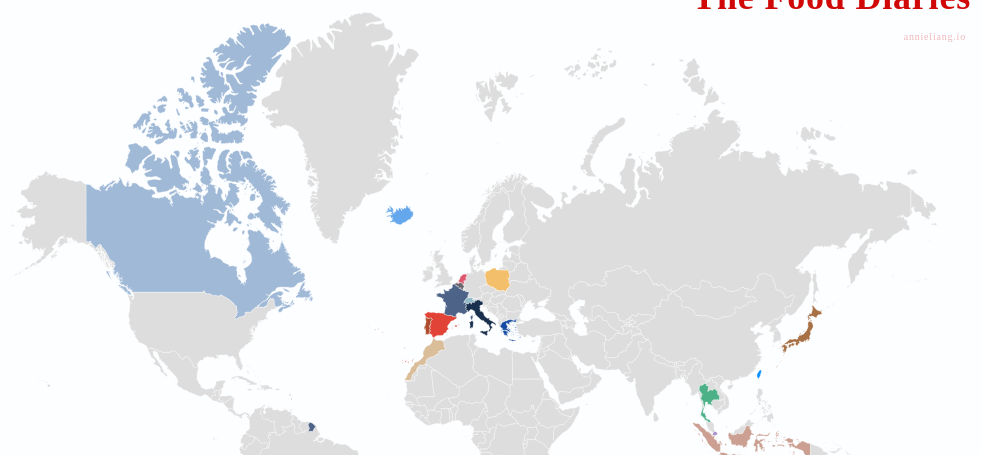
D3 v4 page, settled after 480 driven frames (8 s of simulated time); the page loaded 2 data file(s).


// ── app.js
//popup intro
var speed = 40;
var i;
var txt;
var num;

function popup(text) {         
    i = 0;
    txt = text;  
    document.getElementById('type').innerHTML = '';
    num = text.length;
    popup2();
    document.querySelector('.textbox').classList.add('visible');
    document.querySelector('.question1').classList.add('visible');  
    document.querySelector('.exit').classList.add('visible');    
    document.querySelector('.dp').classList.add('grow');
    document.querySelector('#intro').style.top = '50%';
    
}
function popup2() {
  if (i < num) {
    document.getElementById("type").innerHTML += txt.charAt(i);    
    i++;
    speed = 50;
    setTimeout(popup2, speed);
  }
}
//combine the two fn
function close(el) {
    document.querySelector(el).style.display = 'none';
}

function exit() {
    document.querySelector('.textbox').classList.toggle('visible');
    document.querySelector('.dp').classList.toggle('grow');    
    document.querySelector('#intro').style.top = '90%';
}

function back() {
    if(document.querySelector('.back').style.display == "block") {
        x = chart_width / 2;
        y = chart_height / 2;
        k = 1;
        centered = null;
        close('.back');
    
        map.selectAll("path")
            .classed("active", centered && function(d) { return d === centered; });
        
        map.transition()
            .duration(750)
            .attr("transform", "translate(" + chart_width / 2 + "," + chart_height / 2 + ")scale(" + k + ")translate(" + -x + "," + -y + ")")
            .style("stroke-width", 1.5 / k + "px");
    }
}

var Country = function(name, description, food, foodCover, tipsCover, num, tips, pic, link ) {
    this.name = name;
    this.description = description;
    this.num = num;
    this.food = food;
    this.foodCover = foodCover;
    this.tipsCover = tipsCover;
    this.tips = tips;
    this.pic = pic;
    this.link = link;
}

Country.prototype.displayCountry = function() {
    
    var html = '<img class="countryPic" src="%pic%"/><div class="name">%name%</div><div class="description"><p>%description%</p></div><div class="buttons"><button id="foodLink" onclick="showTxt(\'%food%\', 0, \'.description\', \'%foodCover%\')">Target Foods</button><button id="tipsLink" onclick="showTxt(\'%tips%\', 0, \'.description\', \'%pic1%\')">Helpful Tips</button><button id="picsLink" onclick="showTxt(\'%link%\', 1, \'.description\', \'%pic2%\')">Pics</button></div>';
    newhtml = html.replace('%name%', this.name);
    newhtml = newhtml.replace('%description%', this.description);
    newhtml = newhtml.replace('%food%',this.food);
    newhtml = newhtml.replace('%foodCover%', this.foodCover);
    newhtml = newhtml.replace('%tips%', this.tips);
    newhtml = newhtml.replace('%pic%', this.pic);
    newhtml = newhtml.replace('%pic1%', this.tipsCover);
    newhtml = newhtml.replace('%pic2%', this.pic);    
    newhtml = newhtml.replace('%link%', this.link);
    
    return newhtml;   
}

function showTxt(arr, num, txtbox, newPic) {

    document.querySelector('#foodLink').style.background = 'white';
    document.querySelector('#picsLink').style.background = 'white';
    document.querySelector('#tipsLink').style.background = 'white';
    
    document.querySelector('#foodLink').style.color = '#00BCD4';
    document.querySelector('#picsLink').style.color = '#00BCD4';
    document.querySelector('#tipsLink').style.color = '#00BCD4';
    
    event.target.style.background = '#00BCD4';
    event.target.style.color = 'white';
        
    if(event.target.id == 'foodLink') {
        document.querySelector('.countryPic').setAttribute('src', newPic);
    } else {
        document.querySelector('.countryPic').setAttribute('src', newPic);        
    }
    
    if(num == 0) {
        arr = arr.split(',');

        if (arr.length == 1) {
            var arr1 = arr[0];
            document.querySelector(txtbox).innerHTML = arr;
        } else {
            var html = '<ul>';

            for(i=0; i<arr.length; i++) {
                html += '<li>' + arr[i] + '</li>';
            }   
            html += '</ul>';
            document.querySelector(txtbox).innerHTML = html;
        }
    } else if(num == 1) {
        html = '<p class="picDescrip">Check out <a class="linkpic" href="' + arr + '">' + 'some pics from this trip</a></p>';
        document.querySelector(txtbox).innerHTML = html;
    }
}


//FOR MAP 

var numCountry = 17;
var objs = [];

for(i = 0; i < numCountry; i++) {
    objs.push('country' + i);
}

// Width and height
var chart_width     =  1900; // window.innerWidth - 1900
var chart_height    =  1700; 
var centered;


var projection = d3.geoMercator()
.center([0,0])    
.scale((chart_width - 3) / (2 * Math.PI))
.rotate([-10,0])
.translate([chart_width / 2, chart_height / 2]);

var path = d3.geoPath()
.projection(projection);

// Create SVG
var svg             =   d3.select("#chart")
    .append("svg")
    .attr('viewBox', '-100 -30 2100 900')
    .attr('preserveAspect', 'xMidYMid');

var map             =   svg.append( 'g' )
    .attr( 'id', 'map' );


var tooltip = d3.select("body").append("div") 
    .attr("class", "tooltip")       
    .style("opacity", 0);

// load in data Data
d3.json( 'food_data.json', function( food_data ){
    //add data to the same cities in both dataset
    d3.json( 'world.json', function( world_data ){
        world_data.features.forEach(function(us_e, us_i){
            food_data.forEach(function(z_e,z_i){
                if( us_e.properties.name !== z_e.country ){
                    return null;
                }
                world_data.features[us_i].properties.num   =  z_e.num;
                world_data.features[us_i].properties.color  =  z_e.color;              
                world_data.features[us_i].properties.description  =  z_e.description;
                world_data.features[us_i].properties.food  =  z_e.food;
                world_data.features[us_i].properties.foodCover  =  z_e.foodCover;
                world_data.features[us_i].properties.tipsCover  =  z_e.tipsCover;                              
                world_data.features[us_i].properties.pic  =  z_e.pic;                
                world_data.features[us_i].properties.num  =  z_e.num;
                world_data.features[us_i].properties.tips =  z_e.tips;
                world_data.features[us_i].properties.link  =  z_e.link;              
            });
        });

        //apend data
        map.selectAll('path')
            .data( world_data.features )
            .enter()
            .append('path')
            .attr('class', 'path')
            .attr('d', path)
            .attr('fill', function( d, i ){
                var country = d.properties.num;
                return country ? d.properties.color : '#ddd'; //only color in those with data
            })
            .attr('stroke', function(d) {
                if(d.properties.name == 'Singapore') {
                    return "#ab91ce";
                } else {
                    return '#fff';
                }
            })
            .attr('stroke-width', function(d) {
                if(d.properties.name == 'Singapore') {
                    return 6;
                } else {
                    return 0.7;
                }
            })
            .on("mouseover", function(d, i) {    

                var country = d.properties.num;
                objs[d.num] = new Country(d.properties.name, d.properties.description, d.properties.food, d.properties.foodCover, d.properties.tipsCover, d.properties.num, d.properties.tips, d.properties.pic, d.properties.link).displayCountry()
                
                var node = document.createElement('p');
                node.setAttribute('id', 'closeTab')
                var textnode = document.createTextNode('x');
                node.appendChild(textnode);
                
                if(country) {
                    document.querySelector('body').style.cursor = "url(\"./pics/cursor.png\") 23 11, help";
                    tooltip.html(objs[d.num])
                        .style("left", (d3.event.pageX + 8) + "px")   
                        .style("top", (d3.event.pageY - 120) + "px");

                    tooltip.transition()
                        .duration(0)
                        .style('display', 'block')
                        .style('opacity', 1)
                    document.querySelector('.tooltip').appendChild(node);
                    document.querySelector('#closeTab').addEventListener('click', function() {
                        close('.tooltip');
                    })                     

                } else {
                    document.querySelector('body').style.cursor =   "url(\"./pics/glass.png\") 23 23, help";
                    close('.tooltip');  
                }
            })
            .on("click", function(d) {
                                    
                var x, y, k;
                
                document.querySelector('.back').style.display = 'block';                
                
                var centroid = path.centroid(d);
                x = centroid[0];
                y = centroid[1];
                k = 4;
                centered = d;

                map.transition()
                    .duration(500)
                    .attr("transform", "translate(" + chart_width / 2 + "," + chart_height / 2 + ")scale(" + k + ")translate(" + -x + "," + -y + ")")
                    .style("stroke-width", 1.5 / k + "px");
    
            });
    
    });
});


### data: world.json
{
 "type": "FeatureCollection",
 "features": [
  {
   "type": "Feature",
   "properties": {
    "scalerank": 1,
    "featurecla": "Admin-0 country",
    "labelrank": 6,
    "sovereignt": "Antigua and Barbuda",
    "sov_a3": "ATG",
    "adm0_dif": 0,
    "level": 2,
    "type": "Sovereign country",
    "admin": "Antigua and Barbuda",
    "adm0_a3": "ATG",
    "geou_dif": 0,
    "geounit": "Antigua and Barbuda",
    "gu_a3": "ATG",
    "su_dif": 0,
    "subunit": "Antigua and Barbuda",
    "su_a3": "ATG",
    "brk_diff": 0,
    "name": "Antigua and Barb.",
    "name_long": "Antigua and Barbuda",
    "brk_a3": "ATG",
    "brk_name": "Antigua and Barb.",
    "brk_group": null,
    "abbrev": "Ant.B.",
    "postal": "AG",
    "formal_en": "Antigua and Barbuda",
    "formal_fr": null,
    "note_adm0": null,
    "note_brk": null,
    "name_sort": "Antigua and Barbuda",
    "name_alt": null,
    "mapcolor7": 2,
    "mapcolor8": 2,
    "mapcolor9": 5,
    "mapcolor13": 5,
    "pop_est": 85632,
    "gdp_md_est": 1657,
    "pop_year": -99,
    "lastcensus": 2011,
    "gdp_year": -99,
    "economy": "6. Developing region",
    "...": "24 more keys"
   },
   "geometry": {
    "type": "MultiPolygon",
    "coordinates": "[... 2 items]"
   }
  },
  {
   "type": "Feature",
   "properties": {
    "scalerank": 3,
    "featurecla": "Admin-0 country",
    "labelrank": 6,
    "sovereignt": "French Guiana",
    "sov_a3": "FR1",
    "adm0_dif": 1,
    "level": 2,
    "type": "Dependency",
    "admin": "Saint Barthelemy",
    "adm0_a3": "BLM",
    "geou_dif": 0,
    "geounit": "Saint Barthelemy",
    "gu_a3": "BLM",
    "su_dif": 0,
    "subunit": "Saint Barthelemy",
    "su_a3": "BLM",
    "brk_diff": 0,
    "name": "St-Barthélemy",
    "name_long": "Saint-Barthélemy",
    "brk_a3": "BLM",
    "brk_name": "St-Barthélemy",
    "brk_group": null,
    "abbrev": "St. B.",
    "postal": "BL",
    "formal_en": "Saint-Barthélemy",
    "formal_fr": null,
    "note_adm0": "Fr.",
    "note_brk": null,
    "name_sort": "St-Barthélemy",
    "name_alt": null,
    "mapcolor7": 7,
    "mapcolor8": 5,
    "mapcolor9": 9,
    "mapcolor13": 11,
    "pop_est": 7448,
    "gdp_md_est": 255,
    "pop_year": -99,
    "lastcensus": -99,
    "gdp_year": -99,
    "economy": "2. Developed region: nonG7",
    "...": "24 more keys"
   },
   "geometry": {
    "type": "Polygon",
    "coordinates": "[... 1 items]"
   }
  },
  {
   "type": "Feature",
   "properties": {
    "scalerank": 1,
    "featurecla": "Admin-0 country",
    "labelrank": 6,
    "sovereignt": "Belize",
    "sov_a3": "BLZ",
    "adm0_dif": 0,
    "level": 2,
    "type": "Sovereign country",
    "admin": "Belize",
    "adm0_a3": "BLZ",
    "geou_dif": 0,
    "geounit": "Belize",
    "gu_a3": "BLZ",
    "su_dif": 0,
    "subunit": "Belize",
    "su_a3": "BLZ",
    "brk_diff": 0,
    "name": "Belize",
    "name_long": "Belize",
    "brk_a3": "BLZ",
    "brk_name": "Belize",
    "brk_group": null,
    "abbrev": "Belize",
    "postal": "BZ",
    "formal_en": "Belize",
    "formal_fr": null,
    "note_adm0": null,
    "note_brk": null,
    "name_sort": "Belize",
    "name_alt": null,
    "mapcolor7": 1,
    "mapcolor8": 4,
    "mapcolor9": 5,
    "mapcolor13": 7,
    "pop_est": 307899,
    "gdp_md_est": 2536,
    "pop_year": -99,
    "lastcensus": 2010,
    "gdp_year": -99,
    "economy": "6. Developing region",
    "...": "24 more keys"
   },
   "geometry": {
    "type": "MultiPolygon",
    "coordinates": "[... 3 items]"
   }
  },
  {
   "type": "Feature",
   "properties": {
    "scalerank": 1,
    "featurecla": "Admin-0 country",
    "labelrank": 4,
    "sovereignt": "The Bahamas",
    "sov_a3": "BHS",
    "adm0_dif": 0,
    "level": 2,
    "type": "Sovereign country",
    "admin": "The Bahamas",
    "adm0_a3": "BHS",
    "geou_dif": 0,
    "geounit": "The Bahamas",
    "gu_a3": "BHS",
    "su_dif": 0,
    "subunit": "The Bahamas",
    "su_a3": "BHS",
    "brk_diff": 0,
    "name": "Bahamas",
    "name_long": "Bahamas",
    "brk_a3": "BHS",
    "brk_name": "Bahamas",
    "brk_group": null,
    "abbrev": "Bhs.",
    "postal": "BS",
    "formal_en": "Commonwealth of the Bahamas",
    "formal_fr": null,
    "note_adm0": null,
    "note_brk": null,
    "name_sort": "Bahamas, The",
    "name_alt": null,
    "mapcolor7": 1,
    "mapcolor8": 1,
    "mapcolor9": 2,
    "mapcolor13": 5,
    "pop_est": 309156,
    "gdp_md_est": 9093,
    "pop_year": -99,
    "lastcensus": 2010,
    "gdp_year": -99,
    "economy": "6. Developing region",
    "...": "24 more keys"
   },
   "geometry": {
    "type": "MultiPolygon",
    "coordinates": "[... 15 items]"
   }
  },
  {
   "type": "Feature",
   "properties": {
    "scalerank": 3,
    "featurecla": "Admin-0 country",
    "labelrank": 6,
    "sovereignt": "United Kingdom",
    "sov_a3": "GB1",
    "adm0_dif": 1,
    "level": 2,
    "type": "Dependency",
    "admin": "Bermuda",
    "adm0_a3": "BMU",
    "geou_dif": 0,
    "geounit": "Bermuda",
    "gu_a3": "BMU",
    "su_dif": 0,
    "subunit": "Bermuda",
    "su_a3": "BMU",
    "brk_diff": 0,
    "name": "Bermuda",
    "name_long": "Bermuda",
    "brk_a3": "BMU",
    "brk_name": "Bermuda",
    "brk_group": null,
    "abbrev": "Berm.",
    "postal": "BM",
    "formal_en": "The Bermudas or Somers Isles",
    "formal_fr": null,
    "note_adm0": "U.K.",
    "note_brk": null,
    "name_sort": "Bermuda",
    "name_alt": null,
    "mapcolor7": 6,
    "mapcolor8": 6,
    "mapcolor9": 6,
    "mapcolor13": 3,
    "pop_est": 67837,
    "gdp_md_est": 4500,
    "pop_year": -99,
    "lastcensus": 2010,
    "gdp_year": -99,
    "economy": "2. Developed region: nonG7",
    "...": "24 more keys"
   },
   "geometry": {
    "type": "Polygon",
    "coordinates": "[... 1 items]"
   }
  },
  {
   "type": "Feature",
   "properties": {
    "scalerank": 3,
    "featurecla": "Admin-0 country",
    "labelrank": 5,
    "sovereignt": "Netherlands",
    "sov_a3": "NL1",
    "adm0_dif": 1,
    "level": 2,
    "type": "Country",
    "admin": "Aruba",
    "adm0_a3": "ABW",
    "geou_dif": 0,
    "geounit": "Aruba",
    "gu_a3": "ABW",
    "su_dif": 0,
… [head cut at 6 KiB]
### data: food_data.json
[
 {
  "country": "Indonesia",
  "color": "#cba092",
  "num": "2",
  "pic": "./pics/indonesia_1.jpg",
  "foodCover": "./pics/indonesia_2.jpg",
  "description": "A country with infinite amount of things…",
  "cities": [
   "Bali",
   "Java"
  ],
  "food": [
   "Nasi Goreng",
   "Kue bugis",
   "Chicken satay",
   "Foods from morning market"
  ],
  "tips": [
   "Get a private driver/guide to get the mo…",
   "Get Immodium in case of Bali belly",
   "Flies in restaurants are normal"
  ],
  "tipsCover": "./pics/indonesia_3.jpg",
  "link": "https://500px.com/annieliang1/galleries/…"
 },
 {
  "country": "Thailand",
  "color": "#4db188",
  "num": "1",
  "pic": "./pics/thailand_1.jpg",
  "foodCover": "./pics/thailand_2.jpg",
  "description": "Cheap food, elephant sightings, and beau…",
  "cities": [
   "ChangMai",
   "Phuket"
  ],
  "food": [
   "Pad Thai - tastes best from street vendo…",
   "Mango sticky rice",
   "Fresh coconut water"
  ],
  "tips": [
   "Avoid companies that offer elephant ride…",
   "Best foods are from the night market and…"
  ],
  "tipsCover": "./pics/thailand_3.jpg",
  "link": "https://500px.com/annieliang1/galleries/…"
 },
 {
  "country": "Taiwan",
  "color": "#0f90ff",
  "num": "3",
  "pic": "./pics/taiwan_1.jpg",
  "foodCover": "./pics/taiwan_2.jpg",
  "description": "Spent two months there and was blessed b…",
  "cities": [
   "Kaoshiung",
   "Taipei",
   "Tainan",
   "Jiufen",
   "Yuchi"
  ],
  "food": [
   "Taiwanese fried chicken",
   "Taiwanese bubble tea (only $1-$2)",
   "Meat skewers",
   "Beef noodles",
   "Lychees",
   "Iced jelly desert w/ tofu",
   "Sweet potato balls",
   "Red bean pancakes"
  ],
  "tips": [
   "Be prepared for super hot and humid weat…",
   "The Taiwanese are the nicest people you …",
   "Climb alongside monkeys at monkey mounta…"
  ],
  "tipsCover": "./pics/taiwan_3.jpg",
  "link": "https://500px.com/annieliang1/galleries/…"
 },
 {
  "country": "Singapore",
  "color": "#b589b8",
  "num": "4",
  "pic": "./pics/singapore_1.jpg",
  "foodCover": "./pics/singapore_2.jpg",
  "description": "The cultural melting pot of Asia - where…",
  "cities": [
   "Singapore"
  ],
  "food": [
   "Song Fa Bak Kut Teh - famous for pork bo…",
   "Boon Tong Kee - hainan chicken w/ rice &…",
   "Dragonfruit juice",
   "Black pepper crab"
  ],
  "tips": [
   "Visit the Old Airport Road food market f…",
   "They have really good abstract art museu…"
  ],
  "tipsCover": "./pics/singapore_3.jpg",
  "link": "https://500px.com/annieliang1/galleries/…"
 },
 {
  "country": "Netherlands",
  "color": "#de566e",
  "num": "5",
  "pic": "./pics/amsterdam_1.jpg",
  "foodCover": "./pics/amsterdam_2.jpg",
  "description": "<b>Amsterdam</b>, the port city of The N…",
  "cities": [
   "Amsterdam"
  ],
  "food": [
   "Mini pancakes",
   "Restaurant Bak - Tasting menu",
   "Halal Fried Chicken - Hot Wings"
  ],
  "tips": [
   "Admission fees for their big museums are…",
   "Most things in general are pricy in Amst…"
  ],
  "tipsCover": "./pics/amsterdam_3.jpg",
  "link": "https://500px.com/annieliang1/galleries/…"
 },
 {
  "country": "Poland",
  "color": "#f4bf6a",
  "num": "6",
  "pic": "./pics/poland_1.jpg",
  "foodCover": "./pics/poland_2.jpg",
  "description": "Basically a European version of Toronto.…",
  "cities": [
   "Krakow"
  ],
  "food": [
   "Pergoies",
   "Sausages"
  ],
  "tips": [
   "More stuff to do at night",
   "Would not really recommend their traditi…"
  ],
  "tipsCover": "./pics/poland_3.jpg",
  "link": "https://500px.com/annieliang1/galleries/…"
 },
 {
  "country": "Switzerland",
  "color": "#90bbc7",
  "num": "7",
  "pic": "./pics/swiss_1.jpg",
  "foodCover": "./pics/swiss_2.jpg",
  "description": "Home of the best chocolates in the world…",
  "cities": [
   "Zurich",
   "St.Gallen"
  ],
  "food": [
   "Sternen Grill - cheap eats",
   "Swiss Chocolate - even their Ferrero Raf…",
   "Fondue Beizli - Fondue & Rosti",
   "Hot chocolate at a local chocolatier in …"
  ],
  "tips": [
   "Zurich is incredibly expensive - at leas…",
   "Can literally hit up the convenience sto…",
   "StartHacks refund most of your flights -…"
  ],
  "tipsCover": "./pics/swiss_3.jpg",
  "link": "https://500px.com/annieliang1/galleries/…"
 },
 {
  "country": "Iceland",
  "color": "#65a7ec",
  "num": "8",
  "pic": "./pics/iceland_1.jpg",
  "foodCover": "./pics/iceland_2.jpg",
  "description": "As you step off the plane, you are trans…",
  "cities": [
   "Reykjavik"
  ],
  "food": [
   "Skyr Yogurt",
   "Messinn - All you can eat fish buffet",
   "Seafood"
  ],
  "tips": [
   "Food and living expenses are incredibly …",
   "Going on a tour to see the northern ligh…",
   "Better to travel Iceland by renting a ca…"
  ],
  "tipsCover": "./pics/iceland_3.jpg",
  "link": "https://500px.com/annieliang1/galleries/…"
 },
 "... 9 more items"
]